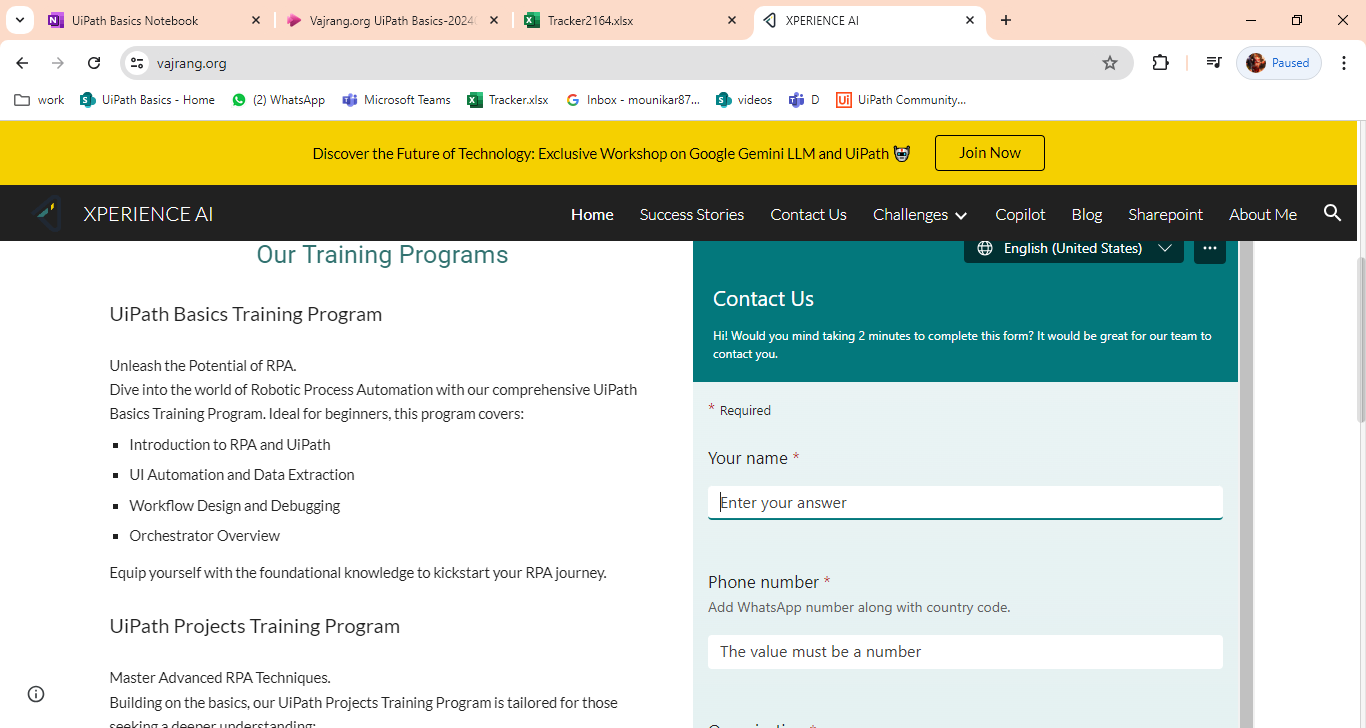
Task: Extract the data from any website and write into Text File 
Workflow: Main

Step 1: Use Browser Chrome: XPERIENCE AI - Google Chrome on the element in window 'XPERIENCE AI - Google Chrome' (chrome.exe)

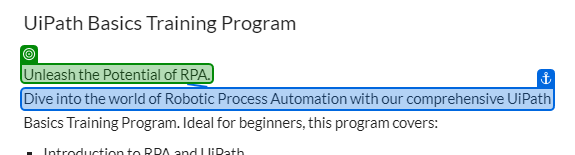
Step 2: get-text from 'Dive into'
